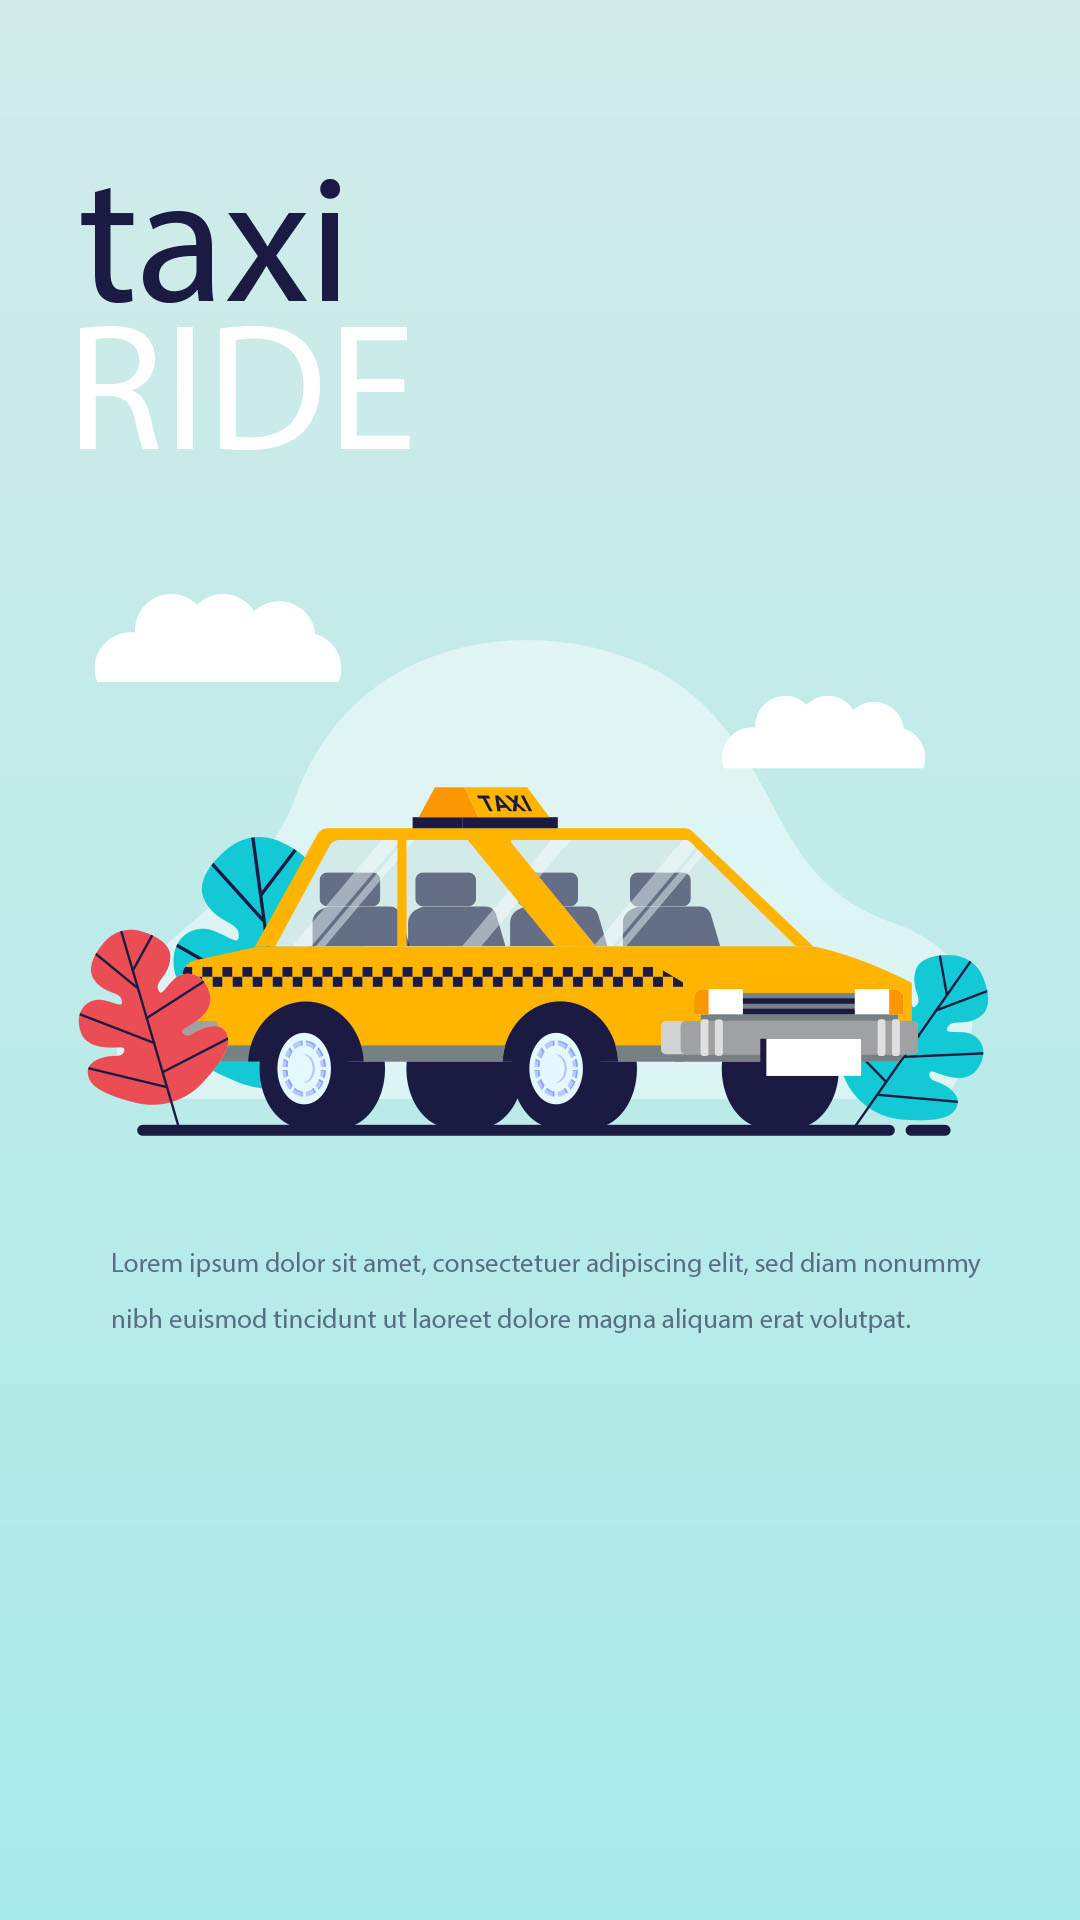

Reconstruct the res/layout file that produces this screen, plus the resources it refers to.
<!-- AndroidManifest.xml: application theme Theme.Viewtest -->
<!-- res/layout/fragment_first.xml -->
<?xml version="1.0" encoding="utf-8"?>
<FrameLayout xmlns:android="http://schemas.android.com/apk/res/android"
    xmlns:tools="http://schemas.android.com/tools"
    android:layout_width="match_parent"
    android:layout_height="match_parent"
    android:background="@drawable/g"
    tools:context=".FirstFragment">



</FrameLayout>
<!-- resources referenced by this layout -->
<resources>
  <!-- drawable g: jpg bitmap (drawable, 156289 bytes) -->
  <style name="Theme.Viewtest" parent="Theme.MaterialComponents.DayNight.NoActionBar">
          
          <item name="colorPrimary">@color/purple_500</item>
          <item name="colorPrimaryVariant">@color/purple_700</item>
          <item name="colorOnPrimary">@color/white</item>
          
          <item name="colorSecondary">@color/teal_200</item>
          <item name="colorSecondaryVariant">@color/teal_700</item>
          <item name="colorOnSecondary">@color/black</item>
          
          <item name="android:statusBarColor" tools:targetApi="l">?attr/colorPrimaryVariant</item>
          
      </style>
  <!-- not gathered from this repository: default colours our renderer supplied (Android Studio template values) -->
  <color name="purple_500">#FF6200EE</color>
  <color name="purple_700">#FF3700B3</color>
  <color name="teal_200">#FF03DAC5</color>
  <color name="teal_700">#FF018786</color>
  <color name="black">#FF000000</color>
  <color name="white">#FFFFFFFF</color>
</resources>
